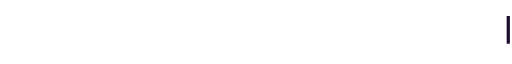
t = 0.00 s
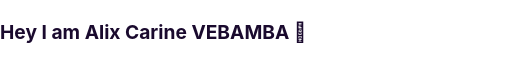
t = 1.49 s
t = 3.69 s: frame unchanged from t = 1.49 s, image omitted
t = 5.39 s: frame unchanged from t = 1.49 s, image omitted
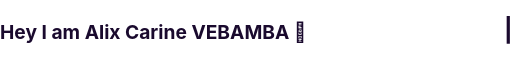
t = 6.68 s
t = 8.25 s: frame unchanged from t = 0.00 s, image omitted

The animated SVG that drew these frames (rendered in a browser with its animation timeline set to each time). Animation: 2 CSS @keyframes rules; frames cover the first 8.25 s, repeats indefinitely.

<svg xmlns="http://www.w3.org/2000/svg" width="480" height="40" viewBox="0 0 480 40">
  <defs>
    <clipPath id="reveal">
      <rect x="0" y="0" width="480" height="40" class="progress" />
    </clipPath>
  </defs>
  <style>
    @keyframes typeLoop {
      0% { transform: scaleX(0); }
      18% { transform: scaleX(1); }
      56% { transform: scaleX(1); }
      75% { transform: scaleX(0); }
      100% { transform: scaleX(0); }
    }
    @keyframes blink {
      0%, 49% { opacity: 1; }
      50%, 100% { opacity: 0; }
    }
    .progress {
      animation: 11s linear infinite typeLoop;
      transform-origin: 0 0;
    }
    .cursor {
      animation: 0.8s infinite blink;
    }
    text {
      font-family: -apple-system, BlinkMacSystemFont, "Segoe UI", sans-serif;
      font-weight: bold;
      font-size: 18px;
      fill: #1a0a2e;
    }
    @media (prefers-color-scheme: dark) {
      text { fill: #ff7518; }
      .cursor { fill: #ff7518; }
    }
  </style>
  <g clip-path="url(#reveal)">
    <text x="0" y="27">Hey I am Alix Carine VEBAMBA 🎃</text>
  </g>
  <rect class="cursor" x="475" y="5" width="3" height="26" fill="#1a0a2e" />
</svg>
